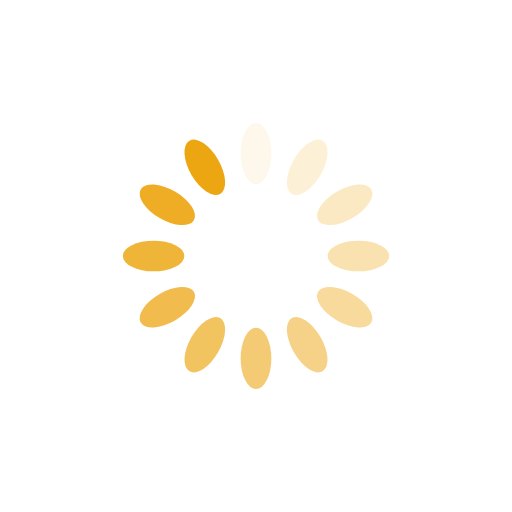
t = 0.00 s
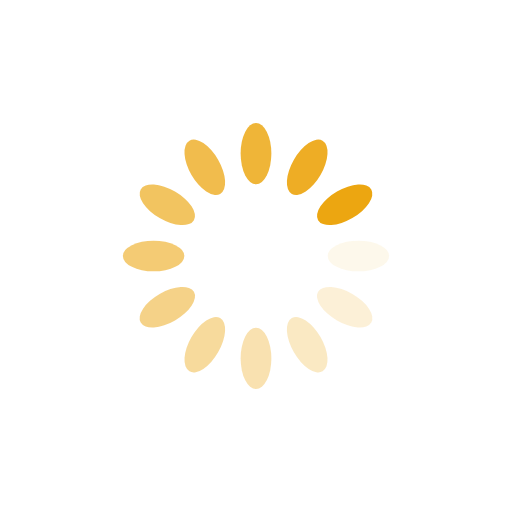
t = 0.25 s
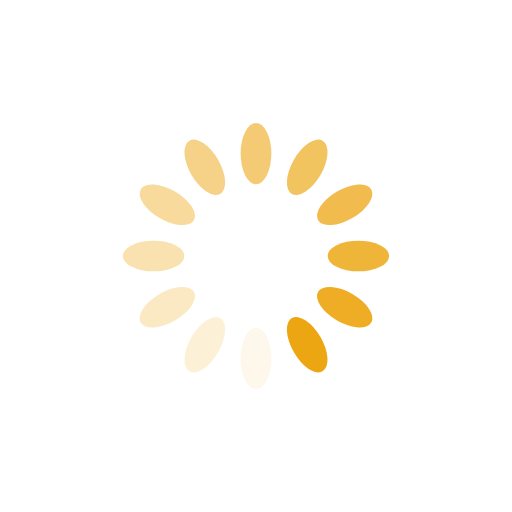
t = 0.50 s
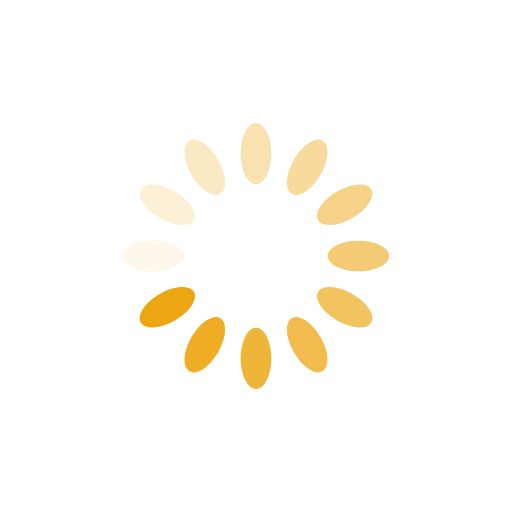
t = 0.75 s

The animated SVG that drew these frames (rendered in a browser with its animation timeline set to each time). Animation: 12 SMIL elements (animate=12); one cycle of 1.00 s, repeats indefinitely.

<?xml version="1.0" encoding="utf-8"?>
<svg xmlns="http://www.w3.org/2000/svg" xmlns:xlink="http://www.w3.org/1999/xlink" style="margin: auto; background: rgba(0, 0, 0, 0) none repeat scroll 0% 0%; display: block; shape-rendering: auto;" width="200px" height="200px" viewBox="0 0 100 100" preserveAspectRatio="xMidYMid">
<g transform="rotate(0 50 50)">
  <rect x="47" y="24" rx="3" ry="6" width="6" height="12" fill="#eca611">
    <animate attributeName="opacity" values="1;0" keyTimes="0;1" dur="1s" begin="-0.9166666666666666s" repeatCount="indefinite"></animate>
  </rect>
</g><g transform="rotate(30 50 50)">
  <rect x="47" y="24" rx="3" ry="6" width="6" height="12" fill="#eca611">
    <animate attributeName="opacity" values="1;0" keyTimes="0;1" dur="1s" begin="-0.8333333333333334s" repeatCount="indefinite"></animate>
  </rect>
</g><g transform="rotate(60 50 50)">
  <rect x="47" y="24" rx="3" ry="6" width="6" height="12" fill="#eca611">
    <animate attributeName="opacity" values="1;0" keyTimes="0;1" dur="1s" begin="-0.75s" repeatCount="indefinite"></animate>
  </rect>
</g><g transform="rotate(90 50 50)">
  <rect x="47" y="24" rx="3" ry="6" width="6" height="12" fill="#eca611">
    <animate attributeName="opacity" values="1;0" keyTimes="0;1" dur="1s" begin="-0.6666666666666666s" repeatCount="indefinite"></animate>
  </rect>
</g><g transform="rotate(120 50 50)">
  <rect x="47" y="24" rx="3" ry="6" width="6" height="12" fill="#eca611">
    <animate attributeName="opacity" values="1;0" keyTimes="0;1" dur="1s" begin="-0.5833333333333334s" repeatCount="indefinite"></animate>
  </rect>
</g><g transform="rotate(150 50 50)">
  <rect x="47" y="24" rx="3" ry="6" width="6" height="12" fill="#eca611">
    <animate attributeName="opacity" values="1;0" keyTimes="0;1" dur="1s" begin="-0.5s" repeatCount="indefinite"></animate>
  </rect>
</g><g transform="rotate(180 50 50)">
  <rect x="47" y="24" rx="3" ry="6" width="6" height="12" fill="#eca611">
    <animate attributeName="opacity" values="1;0" keyTimes="0;1" dur="1s" begin="-0.4166666666666667s" repeatCount="indefinite"></animate>
  </rect>
</g><g transform="rotate(210 50 50)">
  <rect x="47" y="24" rx="3" ry="6" width="6" height="12" fill="#eca611">
    <animate attributeName="opacity" values="1;0" keyTimes="0;1" dur="1s" begin="-0.3333333333333333s" repeatCount="indefinite"></animate>
  </rect>
</g><g transform="rotate(240 50 50)">
  <rect x="47" y="24" rx="3" ry="6" width="6" height="12" fill="#eca611">
    <animate attributeName="opacity" values="1;0" keyTimes="0;1" dur="1s" begin="-0.25s" repeatCount="indefinite"></animate>
  </rect>
</g><g transform="rotate(270 50 50)">
  <rect x="47" y="24" rx="3" ry="6" width="6" height="12" fill="#eca611">
    <animate attributeName="opacity" values="1;0" keyTimes="0;1" dur="1s" begin="-0.16666666666666666s" repeatCount="indefinite"></animate>
  </rect>
</g><g transform="rotate(300 50 50)">
  <rect x="47" y="24" rx="3" ry="6" width="6" height="12" fill="#eca611">
    <animate attributeName="opacity" values="1;0" keyTimes="0;1" dur="1s" begin="-0.08333333333333333s" repeatCount="indefinite"></animate>
  </rect>
</g><g transform="rotate(330 50 50)">
  <rect x="47" y="24" rx="3" ry="6" width="6" height="12" fill="#eca611">
    <animate attributeName="opacity" values="1;0" keyTimes="0;1" dur="1s" begin="0s" repeatCount="indefinite"></animate>
  </rect>
</g>
</svg>